Run: headless pygame with SDL's dummy video driver; simulated clock (each Clock.tick advances the game by its frame time, no real sleeping); random seed 0; keys injected as events and as key.get_pressed() state; no mouse input.
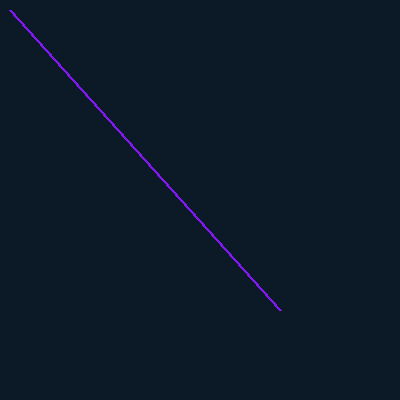
Frame 1 of 4 · flips 1–60 · no input
Frame 2 of 4 · flips 61–180 · tapped SPACE, RETURN · held RIGHT (→), D · screen unchanged from frame 1, image omitted
Frame 3 of 4 · flips 181–300 · held DOWN (↓), S · screen unchanged from frame 2, image omitted
Frame 4 of 4 · flips 301–420 · held LEFT (←), A, UP (↑), W · screen unchanged from frame 3, image omitted

The pygame program that drew these frames:

import pygame

def run():
    pygame.init()

    screen = pygame.display.set_mode([400, 400])

    launched = True
    while launched:
        for event in pygame.event.get():
            if event.type == pygame.QUIT:
                launched = False

        screen.fill((12, 25, 38))
        pygame.draw.line(screen, (128, 25, 240), [10, 10], [280, 310], 3)
        pygame.display.flip()

    pygame.quit()

run()
